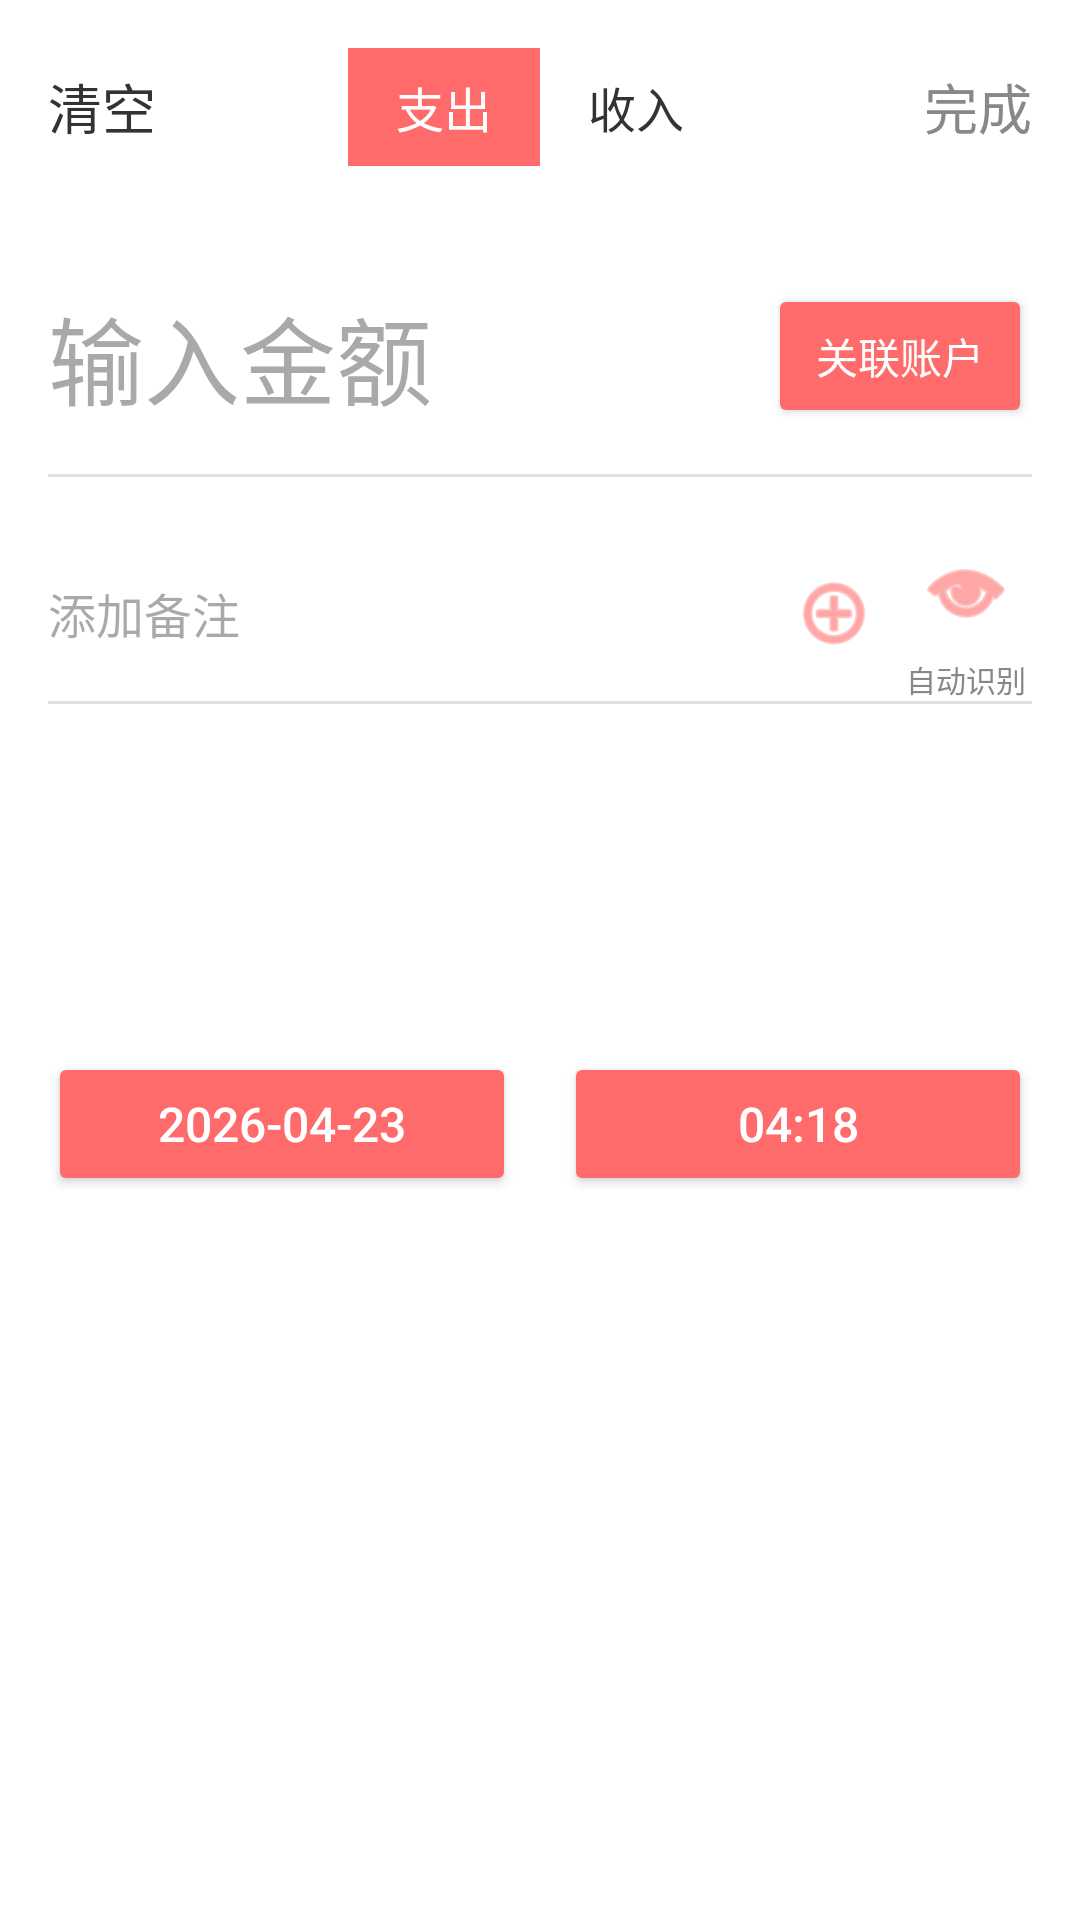

The Android layout XML behind this screen, and the referenced resources:
<!-- AndroidManifest.xml: application theme Theme.MyApplication -->
<!-- res/layout/fragment_add_record.xml -->
<?xml version="1.0" encoding="utf-8"?>
<RelativeLayout xmlns:android="http://schemas.android.com/apk/res/android"
    xmlns:app="http://schemas.android.com/apk/res-auto"
    android:layout_width="match_parent"
    android:layout_height="match_parent">

    
    <ScrollView
        android:layout_width="match_parent"
        android:layout_height="match_parent"
        android:fillViewport="true"
        android:background="#FFFFFF">

        <LinearLayout
            android:layout_width="match_parent"
            android:layout_height="wrap_content"
            android:orientation="vertical"
            android:padding="16dp">

            <LinearLayout
                android:layout_width="match_parent"
                android:layout_height="wrap_content"
                android:orientation="horizontal"
                android:gravity="center_vertical"
                android:layout_marginBottom="24dp">

                <TextView
                    android:id="@+id/tv_cancel"
                    android:layout_width="wrap_content"
                    android:layout_height="wrap_content"
                    android:text="清空"
                    android:textSize="18sp"
                    android:textColor="#333333"/>

                <View
                    android:layout_width="0dp"
                    android:layout_height="1dp"
                    android:layout_weight="1"/>

                <LinearLayout
                    android:layout_width="wrap_content"
                    android:layout_height="wrap_content"
                    android:orientation="horizontal"
                    android:gravity="center_vertical">

                    <TextView
                        android:id="@+id/tab_expense"
                        android:layout_width="wrap_content"
                        android:layout_height="wrap_content"
                        android:text="支出"
                        android:textSize="16sp"
                        android:paddingHorizontal="16dp"
                        android:paddingVertical="8dp"
                        android:background="#FF6B6B"
                        android:textColor="#FFFFFF"/>

                    <TextView
                        android:id="@+id/tab_income"
                        android:layout_width="wrap_content"
                        android:layout_height="wrap_content"
                        android:text="收入"
                        android:textSize="16sp"
                        android:paddingHorizontal="16dp"
                        android:paddingVertical="8dp"
                        android:background="@android:color/transparent"
                        android:textColor="#333333"/>
                </LinearLayout>

                <View
                    android:layout_width="0dp"
                    android:layout_height="1dp"
                    android:layout_weight="1"/>

                <TextView
                    android:id="@+id/tv_done"
                    android:layout_width="wrap_content"
                    android:layout_height="wrap_content"
                    android:text="完成"
                    android:textSize="18sp"
                    android:textColor="#888888"/>
            </LinearLayout>

            <LinearLayout
                android:layout_width="match_parent"
                android:layout_height="wrap_content"
                android:orientation="horizontal"
                android:gravity="center_vertical">

                <EditText
                    android:id="@+id/et_amount"
                    android:layout_width="0dp"
                    android:layout_weight="1"
                    android:layout_height="wrap_content"
                    android:hint="输入金额"
                    android:inputType="numberDecimal"
                    android:textSize="32sp"
                    android:textColor="#333333"
                    android:background="#00000000"
                    android:paddingVertical="16dp"/>

                <ImageView
                    android:id="@+id/iv_account_indicator"
                    android:layout_width="28dp"
                    android:layout_height="28dp"
                    android:layout_marginStart="6dp"
                    android:layout_marginEnd="2dp"
                    android:visibility="gone"
                    android:contentDescription="关联账户图标" />

                <Button
                    android:id="@+id/btn_account"
                    android:layout_width="wrap_content"
                    android:layout_height="wrap_content"
                    android:text="关联账户"
                    android:textSize="14sp"
                    android:backgroundTint="#FF6B6B"
                    android:textColor="#FFFFFF" />
            </LinearLayout>

            <View
                android:layout_width="match_parent"
                android:layout_height="1dp"
                android:background="#E0E0E0"
                android:layout_marginBottom="16dp"/>

            <LinearLayout
                android:layout_width="match_parent"
                android:layout_height="wrap_content"
                android:orientation="vertical">

                <LinearLayout
                    android:layout_width="match_parent"
                    android:layout_height="wrap_content"
                    android:orientation="horizontal"
                    android:gravity="center_vertical">

                    <EditText
                        android:id="@+id/et_remark"
                        android:layout_width="0dp"
                        android:layout_weight="1"
                        android:layout_height="wrap_content"
                        android:hint="添加备注"
                        android:textSize="16sp"
                        android:textColor="#333333"
                        android:background="#00000000"
                        android:maxLines="3"
                        android:paddingVertical="12dp"/>

                    <ImageView
                        android:id="@+id/iv_add_img"
                        android:layout_width="44dp"
                        android:layout_height="44dp"
                        android:src="@android:drawable/ic_menu_add"
                        app:tint="#FF6B6B"
                        android:padding="8dp"/>

                    
                    <LinearLayout
                        android:layout_width="wrap_content"
                        android:layout_height="wrap_content"
                        android:orientation="vertical"
                        android:gravity="center">

                        <ImageButton
                            android:id="@+id/btn_ocr"
                            android:layout_width="44dp"
                            android:layout_height="44dp"
                            android:src="@android:drawable/ic_menu_view"
                            app:tint="#FF6B6B"
                            android:background="?attr/selectableItemBackgroundBorderless"
                            android:padding="8dp"
                            android:contentDescription="识别图片文字" />

                        <TextView
                            android:layout_width="wrap_content"
                            android:layout_height="wrap_content"
                            android:text="自动识别"
                            android:textSize="10sp"
                            android:textColor="#888888" />
                    </LinearLayout>
                </LinearLayout>

                <View
                    android:layout_width="match_parent"
                    android:layout_height="1dp"
                    android:background="#E0E0E0"/>

                <HorizontalScrollView
                    android:layout_width="match_parent"
                    android:layout_height="wrap_content"
                    android:layout_marginTop="8dp">

                    <LinearLayout
                        android:id="@+id/ll_img_container"
                        android:layout_width="wrap_content"
                        android:layout_height="100dp"
                        android:orientation="horizontal"
                        android:gravity="center_vertical"
                        android:padding="4dp"/>
                </HorizontalScrollView>
            </LinearLayout>

            <LinearLayout
                android:layout_width="match_parent"
                android:layout_height="wrap_content"
                android:orientation="horizontal"
                android:layout_marginTop="8dp"
                android:layout_marginBottom="16dp">

                <Button
                    android:id="@+id/btn_date"
                    android:layout_width="0dp"
                    android:layout_height="wrap_content"
                    android:layout_weight="1"
                    android:text="2026-04-23"
                    android:backgroundTint="#FF6B6B"
                    android:textColor="#FFFFFF"
                    android:textSize="16sp"/>

                <Button
                    android:id="@+id/btn_time"
                    android:layout_width="0dp"
                    android:layout_height="wrap_content"
                    android:layout_weight="1"
                    android:text="04:18"
                    android:backgroundTint="#FF6B6B"
                    android:textColor="#FFFFFF"
                    android:textSize="16sp"
                    android:layout_marginStart="16dp"/>
            </LinearLayout>

            <LinearLayout
                android:id="@+id/category_container"
                android:layout_width="match_parent"
                android:layout_height="wrap_content"
                android:orientation="vertical"
                android:paddingBottom="30dp"/>

        </LinearLayout>
    </ScrollView>

    
    <FrameLayout
        android:id="@+id/img_zoom_overlay"
        android:layout_width="match_parent"
        android:layout_height="match_parent"
        android:background="#BB000000"
        android:visibility="gone">

        <ImageView
            android:id="@+id/iv_zoom"
            android:layout_width="match_parent"
            android:layout_height="match_parent"
            android:layout_gravity="center"
            android:scaleType="matrix" />
    </FrameLayout>

</RelativeLayout>
<!-- resources referenced by this layout -->
<resources>
  <style name="Theme.MyApplication" parent="Base.Theme.MyApplication" />
  <style name="Base.Theme.MyApplication" parent="Theme.Material3.DayNight.NoActionBar">
      </style>
</resources>
